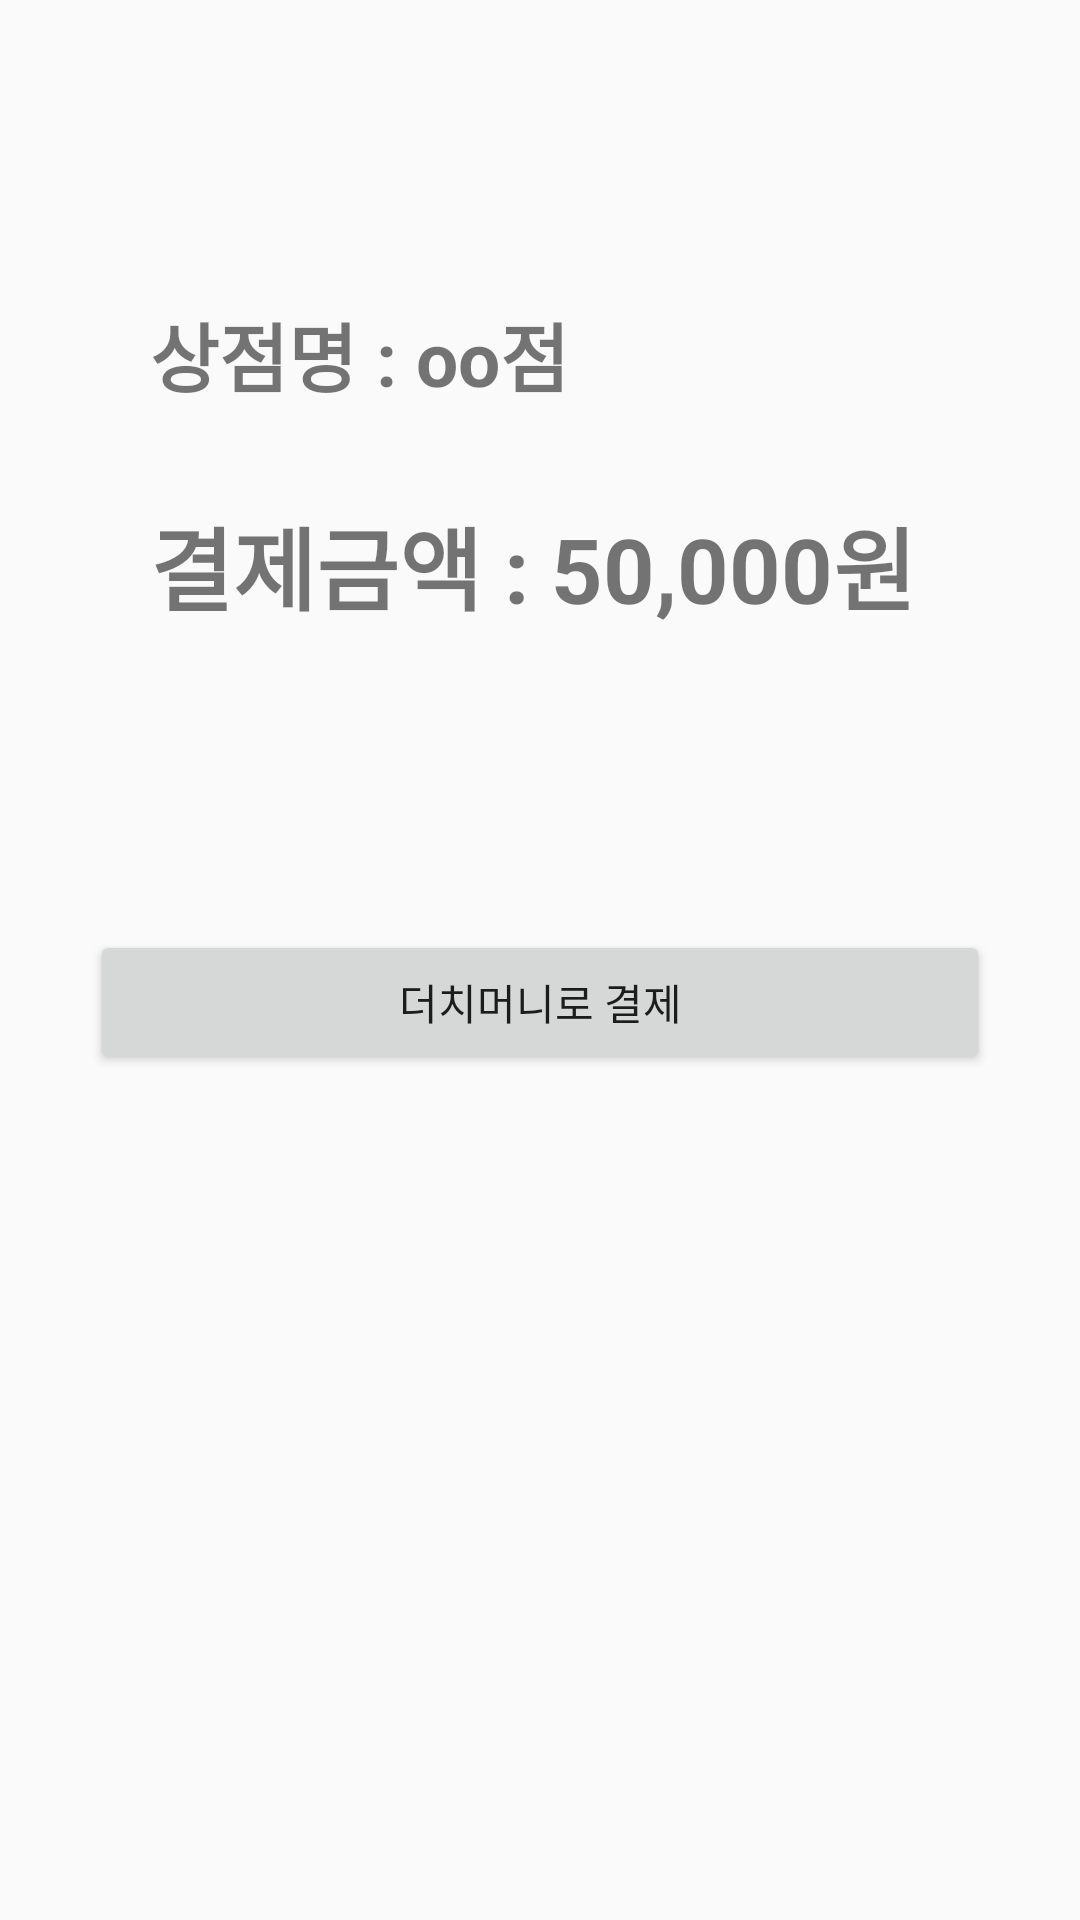

Reconstruct the res/layout file that produces this screen, plus the resources it refers to.
<!-- AndroidManifest.xml: application theme AppTheme -->
<!-- res/layout/activity_payment_check.xml -->
<?xml version="1.0" encoding="utf-8"?>
<LinearLayout xmlns:android="http://schemas.android.com/apk/res/android"
    android:layout_width="match_parent"
    android:layout_height="match_parent"
    android:orientation="vertical">

    <TextView
        android:id="@+id/textView11"
        android:layout_width="wrap_content"
        android:layout_height="wrap_content"
        android:layout_marginLeft="50dp"
        android:layout_marginTop="100dp"
        android:text="상점명 : oo점"
        android:textColor="@color/cast_expanded_controller_background_color"
        android:textSize="25dp"
        android:textStyle="bold" />

    <TextView
        android:id="@+id/textView13"
        android:layout_width="wrap_content"
        android:layout_height="wrap_content"
        android:layout_marginLeft="50dp"
        android:layout_marginTop="30dp"
        android:text="결제금액 : 50,000원"
        android:textColor="@color/cast_expanded_controller_background_color"
        android:textSize="30dp"
        android:textStyle="bold" />

    <Button
        android:id="@+id/btn_pay_dutchmoney"
        android:layout_width="match_parent"
        android:layout_height="wrap_content"
        android:layout_marginLeft="30dp"
        android:layout_marginTop="100dp"
        android:layout_marginRight="30dp"
        android:text="더치머니로 결제" />
</LinearLayout>
<!-- resources referenced by this layout -->
<resources>
  <style name="AppTheme" parent="Theme.AppCompat.Light.NoActionBar">
          
          <item name="colorPrimary">@color/colorPrimary</item>
          <item name="colorPrimaryDark">@color/colorPrimaryDark</item>
          <item name="colorAccent">@color/colorAccent</item>
      </style>
  <color name="colorPrimary">#e6af6c</color>
  <color name="colorPrimaryDark">#00574B</color>
  <color name="colorAccent">#D81B60</color>
</resources>
